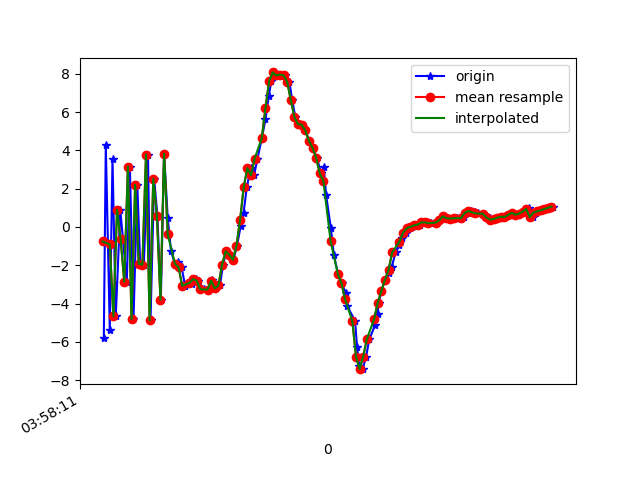

Data behind this chart, as committed beside it:
1618545491607, 1241167724738130, -5.782107, -1.3983088, 1.2071997
1618545491618, 1241167743968900, 4.27, 0.4472, 2.193
1618545491640, 1241167763199670, -5.361, -1.242, 4.143
1618545491655, 1241167782430440, 3.543, 0.1036, -1.411
1618545491673, 1241167801661210, -4.668, -1.483, 8.522
1618545491698, 1241167820891980, 0.899, -0.3523, -5.386
1618545491713, 1241167840122750, -0.6518, -0.1618, 11.07
1618545491734, 1241167859353520, -2.864, -1.202, -5.715
1618545491751, 1241167878584290, 3.157, 0.2629, 7.303
1618545491771, 1241167897815060, -4.825, -1.157, 2.644
1618545491792, 1241167917045830, 2.203, 0.3143, -2.264
1618545491808, 1241167936276600, -1.922, -0.4083, 10.61
1618545491828, 1241167955507370, -1.969, -0.9052, -6.005
1618545491851, 1241167974738140, 3.785, 0.449, 7.946
1618545491865, 1241167993968910, -4.883, -1.017, 2.931
1618545491885, 1241168013199680, 2.515, 0.2986, -3.502
1618545491903, 1241168032430450, 0.5955, 0.3583, 11.26
1618545491922, 1241168051661220, -3.806, -0.9513, -3.262
1618545491940, 1241168070891990, 3.83, 0.8453, 2.179
1618545491960, 1241168090122760, 0.4699, 0.4171, 0.4669
1618545491978, 1241168109353530, -1.242, 0.4023, 2.951
1618545492002, 1241168128584300, -2.005, 0.6536, 2.194
1618545492019, 1241168147815070, -1.845, 0.9547, 2.363
1618545492037, 1241168167045840, -2.108, 1.059, 2.422
1618545492056, 1241168186276610, -3.071, 0.9913, 2.479
1618545492080, 1241168205507380, -2.877, 1.314, 2.161
1618545492093, 1241168224738150, -2.967, 1.306, 2.146
1618545492118, 1241168243968920, -2.724, 1.126, 2.861
1618545492130, 1241168263199690, -2.804, 0.6398, 3.908
1618545492158, 1241168282430460, -3.255, -0.1662, 4.059
1618545492183, 1241168301661230, -3.271, -0.1639, 3.615
1618545492205, 1241168320892000, -2.762, 0.2391, 2.818
1618545492207, 1241168340246782, -2.849, -0.2186, 2.357
1618545492224, 1241168359477552, -3.21, -0.6414, 2.319
1618545492248, 1241168378708322, -3.054, -0.6337, 2.168
1618545492266, 1241168397939092, -1.977, -0.7726, 1.824
1618545492283, 1241168417169862, -1.275, -1.059, 1.729
1618545492304, 1241168436400632, -1.453, -1.512, 1.594
1618545492323, 1241168455631402, -1.712, -1.928, 1.614
1618545492343, 1241168474862172, -0.9688, -2.432, 2.096
1618545492363, 1241168494092942, 0.0467, -3.715, 4.385
1618545492379, 1241168513323712, 0.7306, -4.23, 4.327
1618545492397, 1241168532554482, 2.09, -4.079, 3.217
1618545492419, 1241168551785252, 3.077, -3.231, 2.165
1618545492437, 1241168571016022, 2.706, -2.984, 1.828
1618545492456, 1241168590246792, 3.568, -4.892, 2.992
1618545492480, 1241168609477562, 4.647, -6.476, 4.977
1618545492500, 1241168628708332, 5.622, -6.634, 5.304
1618545492518, 1241168647939102, 6.82, -5.485, 4.753
1618545492532, 1241168667169872, 7.606, -4.614, 4.226
1618545492552, 1241168686400642, 8.076, -3.929, 4.421
1618545492571, 1241168705631412, 7.916, -3.777, 5.636
1618545492590, 1241168724862182, 7.965, -3.546, 5.382
1618545492609, 1241168744092952, 7.928, -3.165, 4.899
1618545492632, 1241168763323722, 7.579, -3.093, 4.577
1618545492648, 1241168782554492, 6.634, -3.179, 4.691
1618545492665, 1241168801785262, 5.731, -3.621, 4.915
1618545492685, 1241168821016032, 5.373, -3.862, 4.893
1618545492703, 1241168840246802, 5.348, -3.509, 5.128
1618545492720, 1241168859477572, 5.043, -3.609, 5.52
1618545492742, 1241168878708342, 4.511, -3.568, 4.982
... 70 more rows
